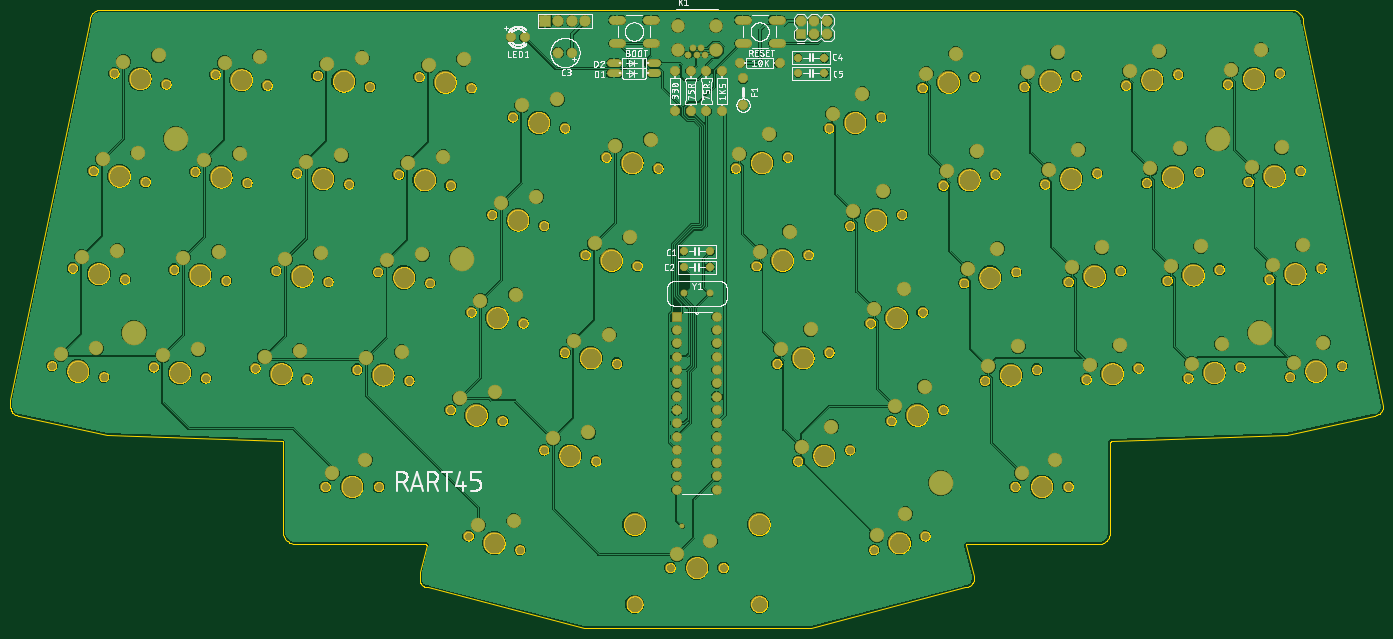
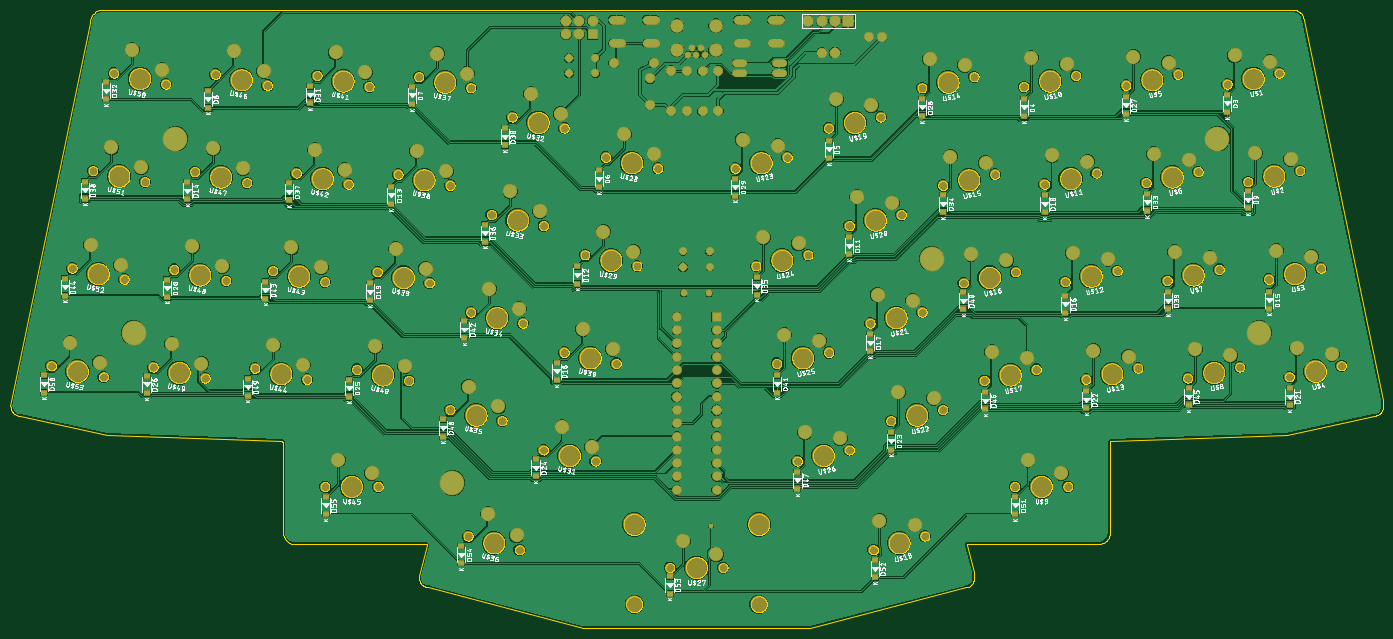
Circuit board: 8 layer files. Board 262.1 x 118.2 mm.
- bottom_copper: copper_bottom.gbr (471402 bytes)
- top_copper: copper_top.gbr (327351 bytes)
- outline: profile.gbr (274994 bytes)
- bottom_silk: silkscreen_bottom.gbr (722192 bytes)
- top_silk: silkscreen_top.gbr (222172 bytes)
- bottom_mask: soldermask_bottom.gbr (11200 bytes)
- top_mask: soldermask_top.gbr (9076 bytes)
- paste: solderpaste_bottom.gbr (2269 bytes)

=== bottom_copper: copper_bottom.gbr (471402 bytes, source omitted) ===
=== top_copper: copper_top.gbr (327351 bytes, source omitted) ===
=== outline: profile.gbr (274994 bytes, source omitted) ===
=== bottom_silk: silkscreen_bottom.gbr (722192 bytes, source omitted) ===
=== top_silk: silkscreen_top.gbr (222172 bytes, source omitted) ===
=== bottom_mask: soldermask_bottom.gbr (11200 bytes, source omitted) ===
=== top_mask: soldermask_top.gbr (9076 bytes, source omitted) ===
=== paste: solderpaste_bottom.gbr ===
G04 EAGLE Gerber RS-274X export*
G75*
%MOMM*%
%FSLAX34Y34*%
%LPD*%
%INSolderpaste Bottom*%
%IPPOS*%
%AMOC8*
5,1,8,0,0,1.08239X$1,22.5*%
G01*
%ADD10R,1.220000X0.910000*%


D10*
X298000Y986650D03*
X298000Y1019350D03*
X686000Y978650D03*
X686000Y1011350D03*
X1059000Y898650D03*
X1059000Y931350D03*
X1498000Y842650D03*
X1498000Y875350D03*
X1855000Y1001650D03*
X1855000Y1034350D03*
X2245000Y994650D03*
X2245000Y1027350D03*
X259000Y802650D03*
X259000Y835350D03*
X647000Y794650D03*
X647000Y827350D03*
X1020000Y714650D03*
X1020000Y747350D03*
X1539000Y658650D03*
X1539000Y691350D03*
X1895000Y810650D03*
X1895000Y843350D03*
X2284000Y819650D03*
X2284000Y852350D03*
X218000Y610650D03*
X218000Y643350D03*
X607000Y602650D03*
X607000Y635350D03*
X980000Y529650D03*
X980000Y562350D03*
X1579000Y474650D03*
X1579000Y507350D03*
X1935000Y626650D03*
X1935000Y659350D03*
X2323000Y633650D03*
X2323000Y666350D03*
X179000Y426650D03*
X179000Y459350D03*
X567000Y420650D03*
X567000Y453350D03*
X940000Y341650D03*
X940000Y374350D03*
X1619000Y290650D03*
X1619000Y323350D03*
X1975000Y442650D03*
X1975000Y475350D03*
X2362000Y449650D03*
X2362000Y482350D03*
X492000Y982650D03*
X492000Y1015350D03*
X881000Y978650D03*
X881000Y1011350D03*
X1238000Y826650D03*
X1238000Y859350D03*
X1678000Y922650D03*
X1678000Y955350D03*
X2050000Y1002650D03*
X2050000Y1035350D03*
X2439000Y1010650D03*
X2439000Y1043350D03*
X451000Y797650D03*
X451000Y830350D03*
X841000Y794650D03*
X841000Y827350D03*
X1197000Y637650D03*
X1197000Y670350D03*
X1716000Y738650D03*
X1716000Y771350D03*
X2090000Y817650D03*
X2090000Y850350D03*
X2480000Y820650D03*
X2480000Y853350D03*
X411000Y609650D03*
X411000Y642350D03*
X802000Y609650D03*
X802000Y642350D03*
X1158000Y450650D03*
X1158000Y483350D03*
X1755000Y554650D03*
X1755000Y587350D03*
X2135000Y629650D03*
X2135000Y662350D03*
X2518000Y635650D03*
X2518000Y668350D03*
X372000Y426650D03*
X372000Y459350D03*
X760000Y418650D03*
X760000Y451350D03*
X1119000Y266650D03*
X1119000Y299350D03*
X1796000Y366650D03*
X1796000Y399350D03*
X2169000Y444650D03*
X2169000Y477350D03*
X2558000Y450650D03*
X2558000Y483350D03*
X703000Y218650D03*
X703000Y251350D03*
X971000Y97650D03*
X971000Y130350D03*
X1363000Y66650D03*
X1363000Y99350D03*
X1761000Y124650D03*
X1761000Y157350D03*
X2020000Y218650D03*
X2020000Y251350D03*
M02*

